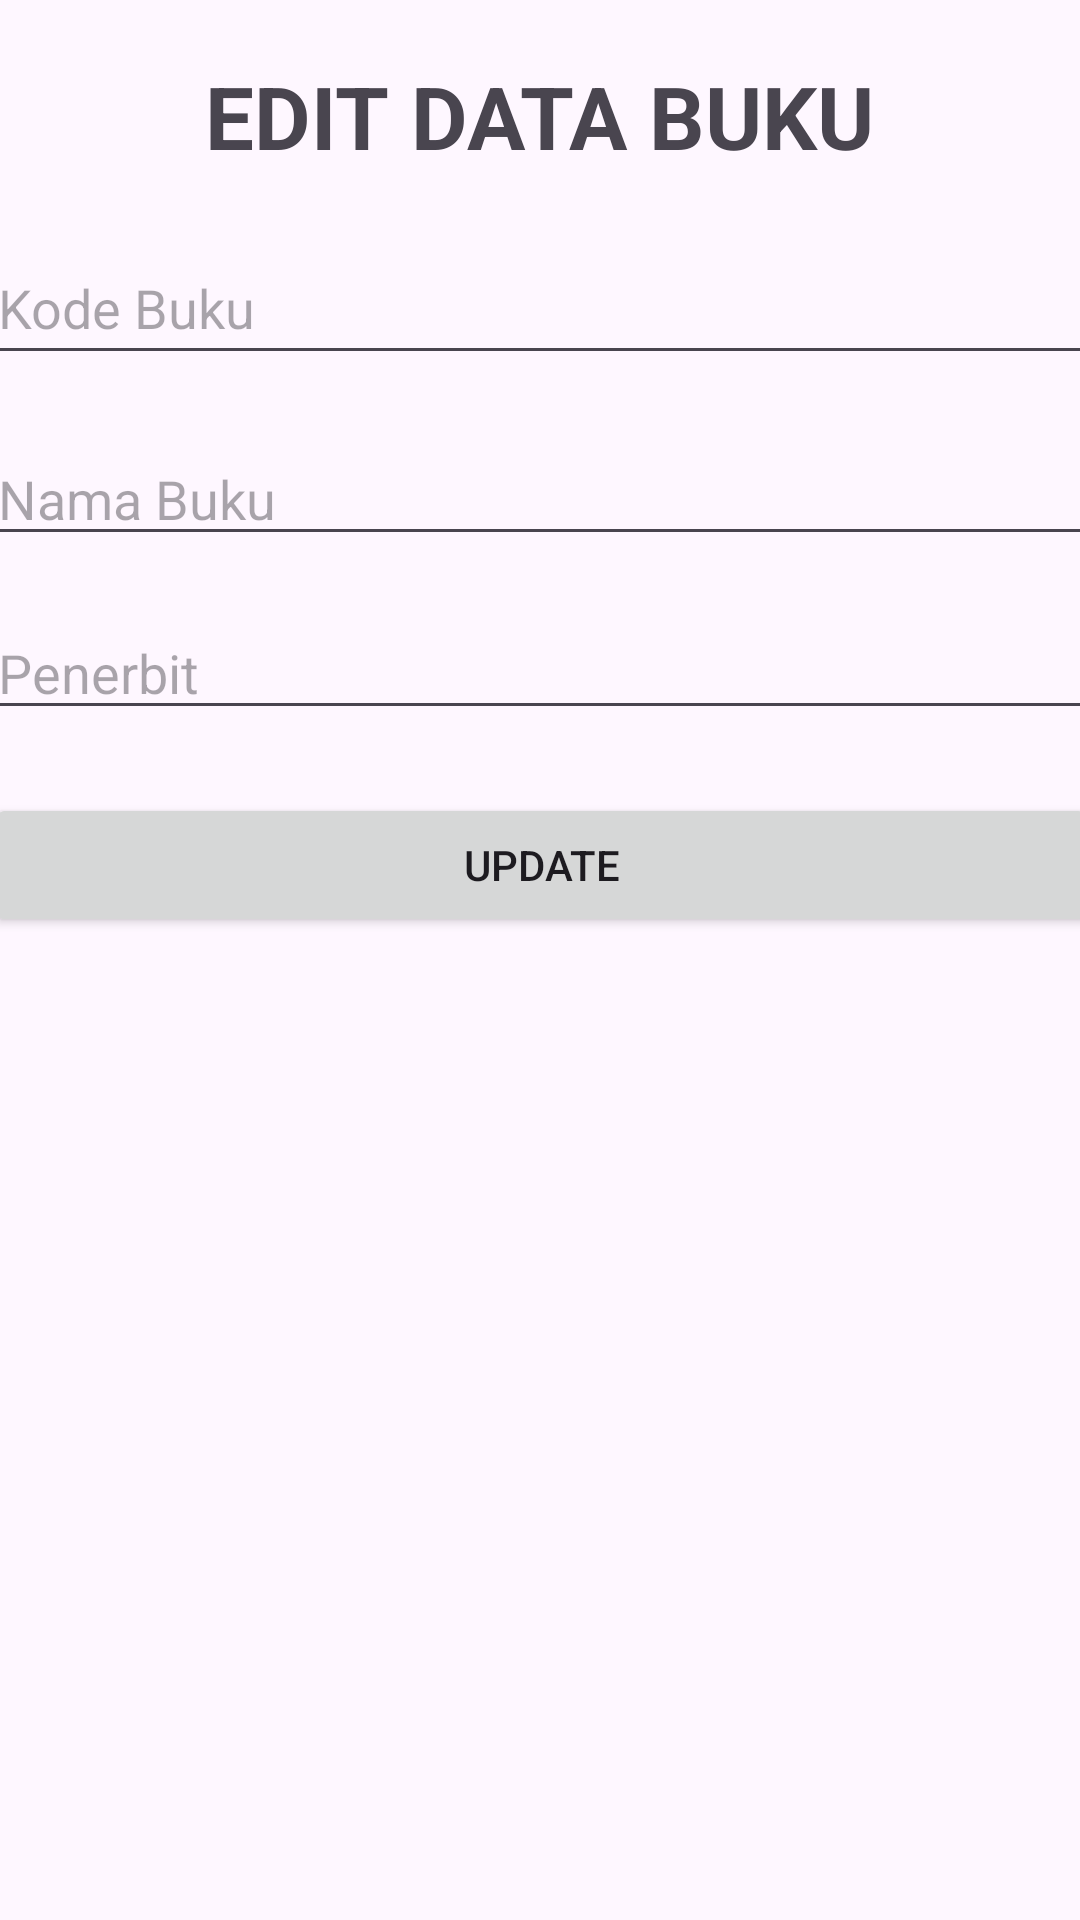

The Android layout XML behind this screen, and the referenced resources:
<!-- AndroidManifest.xml: application theme Theme.Krisna -->
<!-- res/layout/editdata_act.xml -->
<?xml version="1.0" encoding="utf-8"?>
<androidx.constraintlayout.widget.ConstraintLayout xmlns:android="http://schemas.android.com/apk/res/android"
    xmlns:app="http://schemas.android.com/apk/res-auto"
    android:layout_width="match_parent"
    android:layout_height="match_parent">

    <TextView
        android:id="@+id/textView3"
        android:layout_width="wrap_content"
        android:layout_height="wrap_content"
        android:text="EDIT DATA BUKU"
        android:textStyle="bold"
        android:textSize="14pt"
        app:layout_constraintBottom_toTopOf="@+id/etKodeBuku"
        app:layout_constraintEnd_toEndOf="parent"
        app:layout_constraintStart_toStartOf="parent"
        app:layout_constraintTop_toTopOf="parent" />

    <EditText
        android:id="@+id/etKodeBuku"
        android:layout_width="370dp"
        android:layout_height="wrap_content"
        android:ems="10"
        android:hint="Kode Buku"
        android:inputType="text"
        android:minHeight="48dp"
        app:layout_constraintBottom_toBottomOf="parent"
        app:layout_constraintEnd_toEndOf="parent"
        app:layout_constraintStart_toStartOf="parent"
        app:layout_constraintTop_toTopOf="parent"
        app:layout_constraintVertical_bias="0.13" />

    <EditText
        android:id="@+id/etNamaBuku"
        android:layout_width="370dp"
        android:layout_height="wrap_content"
        android:ems="10"
        android:inputType="text"
        android:hint="Nama Buku"
        app:layout_constraintBottom_toBottomOf="parent"
        app:layout_constraintEnd_toEndOf="parent"
        app:layout_constraintStart_toStartOf="parent"
        app:layout_constraintTop_toBottomOf="@+id/etKodeBuku"
        app:layout_constraintVertical_bias="0.04000002" />

    <EditText
        android:id="@+id/etPenerbit"
        android:layout_width="370dp"
        android:layout_height="wrap_content"
        android:ems="10"
        android:inputType="text"
        android:hint="Penerbit"
        app:layout_constraintBottom_toBottomOf="parent"
        app:layout_constraintEnd_toEndOf="parent"
        app:layout_constraintStart_toStartOf="parent"
        app:layout_constraintTop_toBottomOf="@+id/etNamaBuku"
        app:layout_constraintVertical_bias="0.04000002" />

    <Button
        android:id="@+id/simpanBtn"
        android:layout_width="370dp"
        android:layout_height="wrap_content"
        android:text="UPDATE"
        app:layout_constraintBottom_toBottomOf="parent"
        app:layout_constraintEnd_toEndOf="parent"
        app:layout_constraintStart_toStartOf="parent"
        app:layout_constraintTop_toBottomOf="@+id/etPenerbit"
        app:layout_constraintVertical_bias="0.060000002" />

</androidx.constraintlayout.widget.ConstraintLayout>
<!-- resources referenced by this layout -->
<resources>
  <style name="Theme.Krisna" parent="Base.Theme.Krisna" />
  <style name="Base.Theme.Krisna" parent="Theme.Material3.DayNight.NoActionBar">
          
          
      </style>
</resources>
